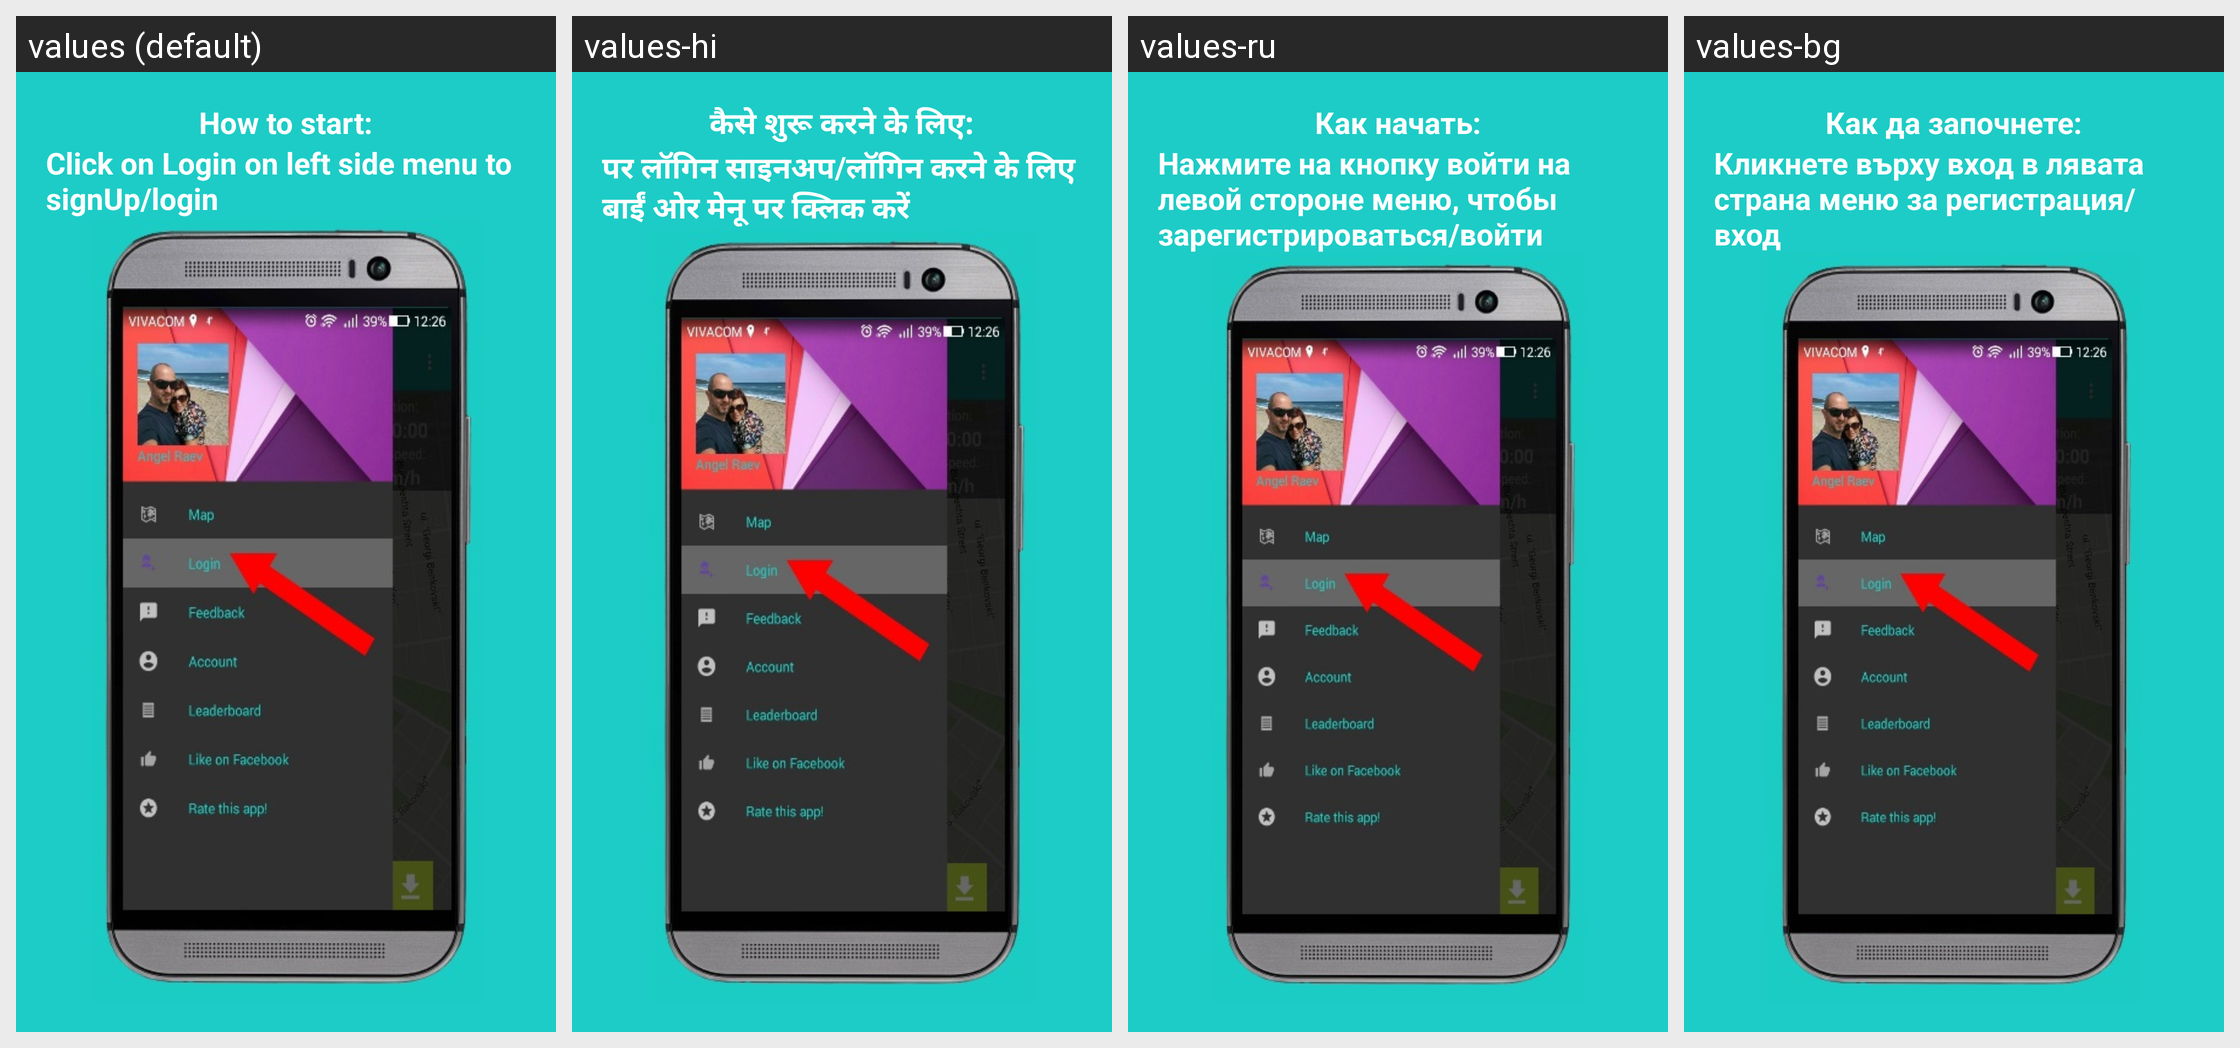

Locale-by-locale string values for the Android screen shown in this grid:
Android screen res/layout/help_fragment_one.xml rendered under 4 locales, left to right: values (default), values-hi, values-ru, values-bg. Device: Nexus 5 (rendered at 1080×1920; each locale shown at half size, 540×960, under a caption strip naming it); theme AppTheme.
Other locales in the repository, not shown: values-de, values-es, values-fr, values-hu, values-id, values-it, values-nl, values-pl, values-pt, values-ro, values-tr, values-zh.
Strings drawn on this screen, with the default value and each locale's value (text and hints the layout hard-codes, and strings that could not be matched under every locale, appear in the picture but are not listed):

how_to_start
  values: How to start:
  values-hi: कैसे शुरू करने के लिए:
  values-ru: Как начать:
  values-bg: Как да започнете:

help_login_text
  values: Click on Login on left side menu to signUp/login
  values-hi: पर लॉगिन साइनअप/लॉगिन करने के लिए बाईं ओर मेनू पर क्लिक करें
  values-ru: Нажмите на кнопку войти на левой стороне меню, чтобы зарегистрироваться/войти
  values-bg: Кликнете върху вход в лявата страна меню за регистрация/вход
